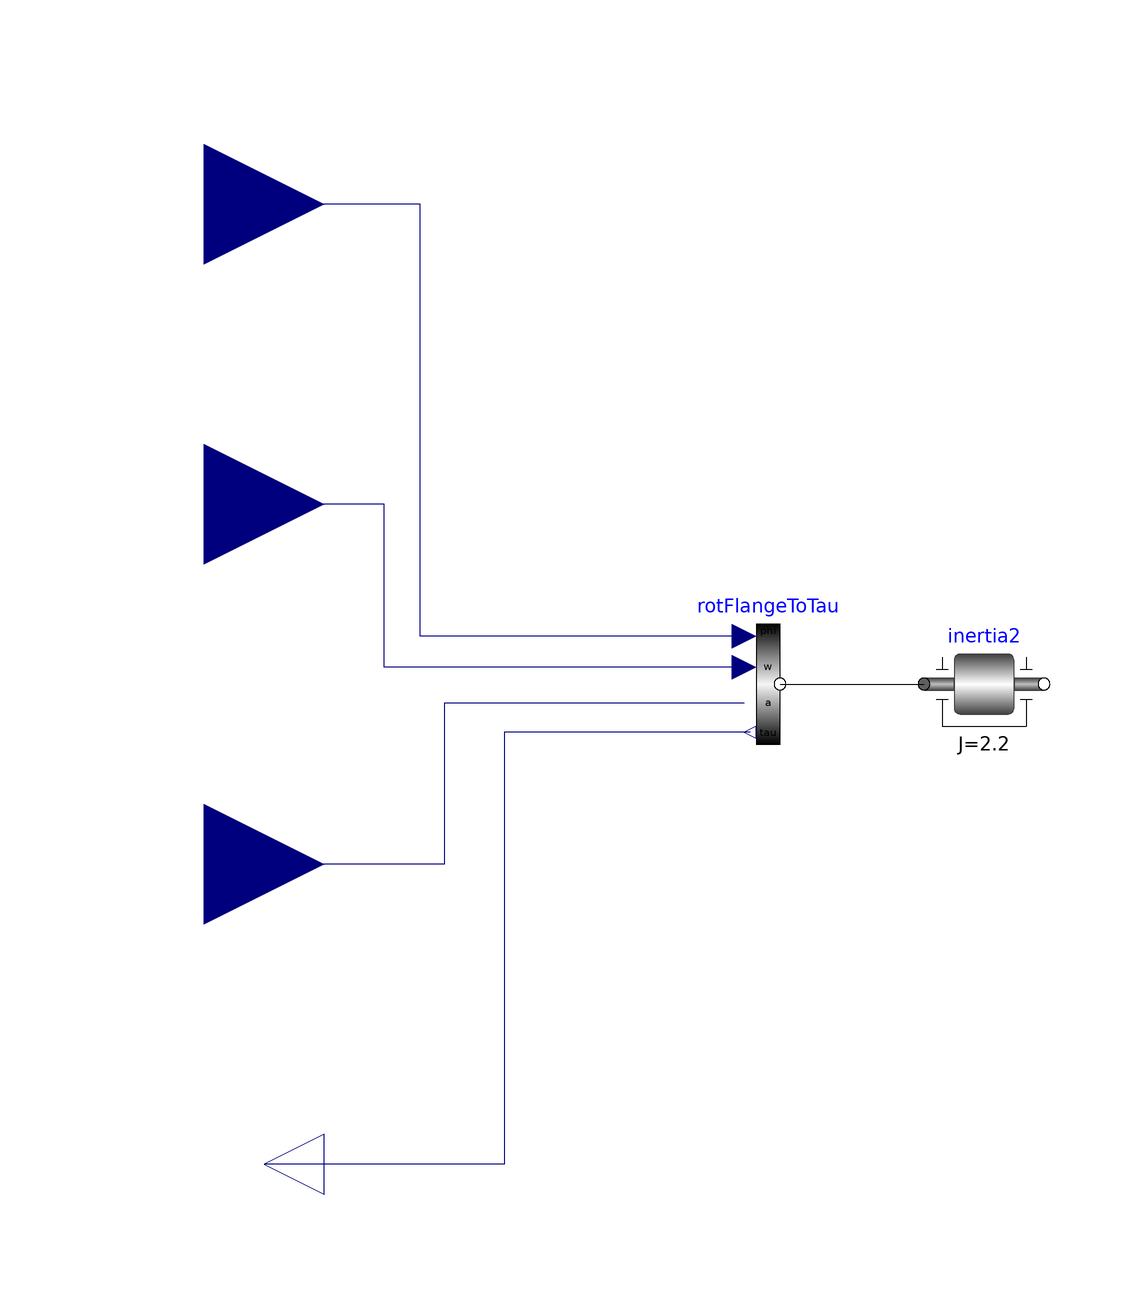

The Modelica model whose source follows is shown above as a component diagram (icons at their Placement, wires along their Line points).

model InverseInertia "Input/output block of an inverse inertia"
      extends Modelica.Blocks.Interfaces.BlockIcon;

      Utilities.RotFlangeToTau rotFlangeToTau
        annotation (Placement(transformation(extent={{-36,-10},{-16,10}})));
      Modelica.Blocks.Interfaces.RealInput phi(unit="rad")
        "Angle to drive the inertia"
        annotation (Placement(transformation(extent={{-140,60},{-100,100}})));
      Modelica.Blocks.Interfaces.RealInput w(unit="rad/s")
        "Speed to drive the inertia"
        annotation (Placement(transformation(extent={{-140,10},{-100,50}})));
      Modelica.Blocks.Interfaces.RealInput a(unit="rad/s2")
        "Angular acceleration to drive the inertia"
        annotation (Placement(transformation(extent={{-140,-50},{-100,-10}})));
      Modelica.Blocks.Interfaces.RealOutput tau(unit="N.m")
        "Torque needed to drive the flange according to phi, w, a"
        annotation (Placement(transformation(extent={{-100,-90},{-120,-70}})));
      Modelica.Mechanics.Rotational.Components.Inertia inertia2(J=2.2)
        annotation (Placement(transformation(extent={{0,-10},{20,10}})));
    equation

      connect(rotFlangeToTau.phi, phi) annotation (Line(
          points={{-30,8},{-84,8},{-84,80},{-120,80}},
          color={0,0,127},
          smooth=Smooth.None));
      connect(rotFlangeToTau.w, w) annotation (Line(
          points={{-30,2.8},{-90,2.8},{-90,30},{-120,30}},
          color={0,0,127},
          smooth=Smooth.None));
      connect(rotFlangeToTau.a, a) annotation (Line(
          points={{-30,-3.2},{-80,-3.2},{-80,-30},{-120,-30}},
          color={0,0,127},
          smooth=Smooth.None));
      connect(rotFlangeToTau.tau, tau) annotation (Line(
          points={{-29,-8},{-70,-8},{-70,-80},{-110,-80}},
          color={0,0,127},
          smooth=Smooth.None));
      connect(rotFlangeToTau.flange, inertia2.flange_a) annotation (Line(
          points={{-24,0},{0,0}},
          color={0,0,0},
          smooth=Smooth.None));
      annotation (Diagram(coordinateSystem(preserveAspectRatio=false, extent={{
                -100,-100},{100,100}}), graphics), Icon(coordinateSystem(
              preserveAspectRatio=false, extent={{-100,-100},{100,100}}),
            graphics={Text(
                  extent={{0,-62},{96,-94}},
                  lineColor={135,135,135},
                  fillColor={235,245,255},
                  fillPattern=FillPattern.Solid,
                  textString="to FMU"),Text(
                  extent={{-94,96},{-10,66}},
                  lineColor={0,0,0},
                  fillPattern=FillPattern.HorizontalCylinder,
                  fillColor={245,245,245},
                  horizontalAlignment=TextAlignment.Left,
                  textString="phi"),Text(
                  extent={{-94,46},{-10,16}},
                  lineColor={0,0,0},
                  fillPattern=FillPattern.HorizontalCylinder,
                  fillColor={245,245,245},
                  horizontalAlignment=TextAlignment.Left,
                  textString="w"),Text(
                  extent={{-92,-14},{-8,-44}},
                  lineColor={0,0,0},
                  fillPattern=FillPattern.HorizontalCylinder,
                  fillColor={245,245,245},
                  horizontalAlignment=TextAlignment.Left,
                  textString="a"),Text(
                  extent={{-90,-64},{-6,-94}},
                  lineColor={0,0,0},
                  fillPattern=FillPattern.HorizontalCylinder,
                  fillColor={245,245,245},
                  horizontalAlignment=TextAlignment.Left,
                  textString="tau"),Bitmap(extent={{-66,56},{96,-28}}, fileName=
               "modelica://FMITest/Resources/Images/InverseInertia2.png")}));
    end InverseInertia;